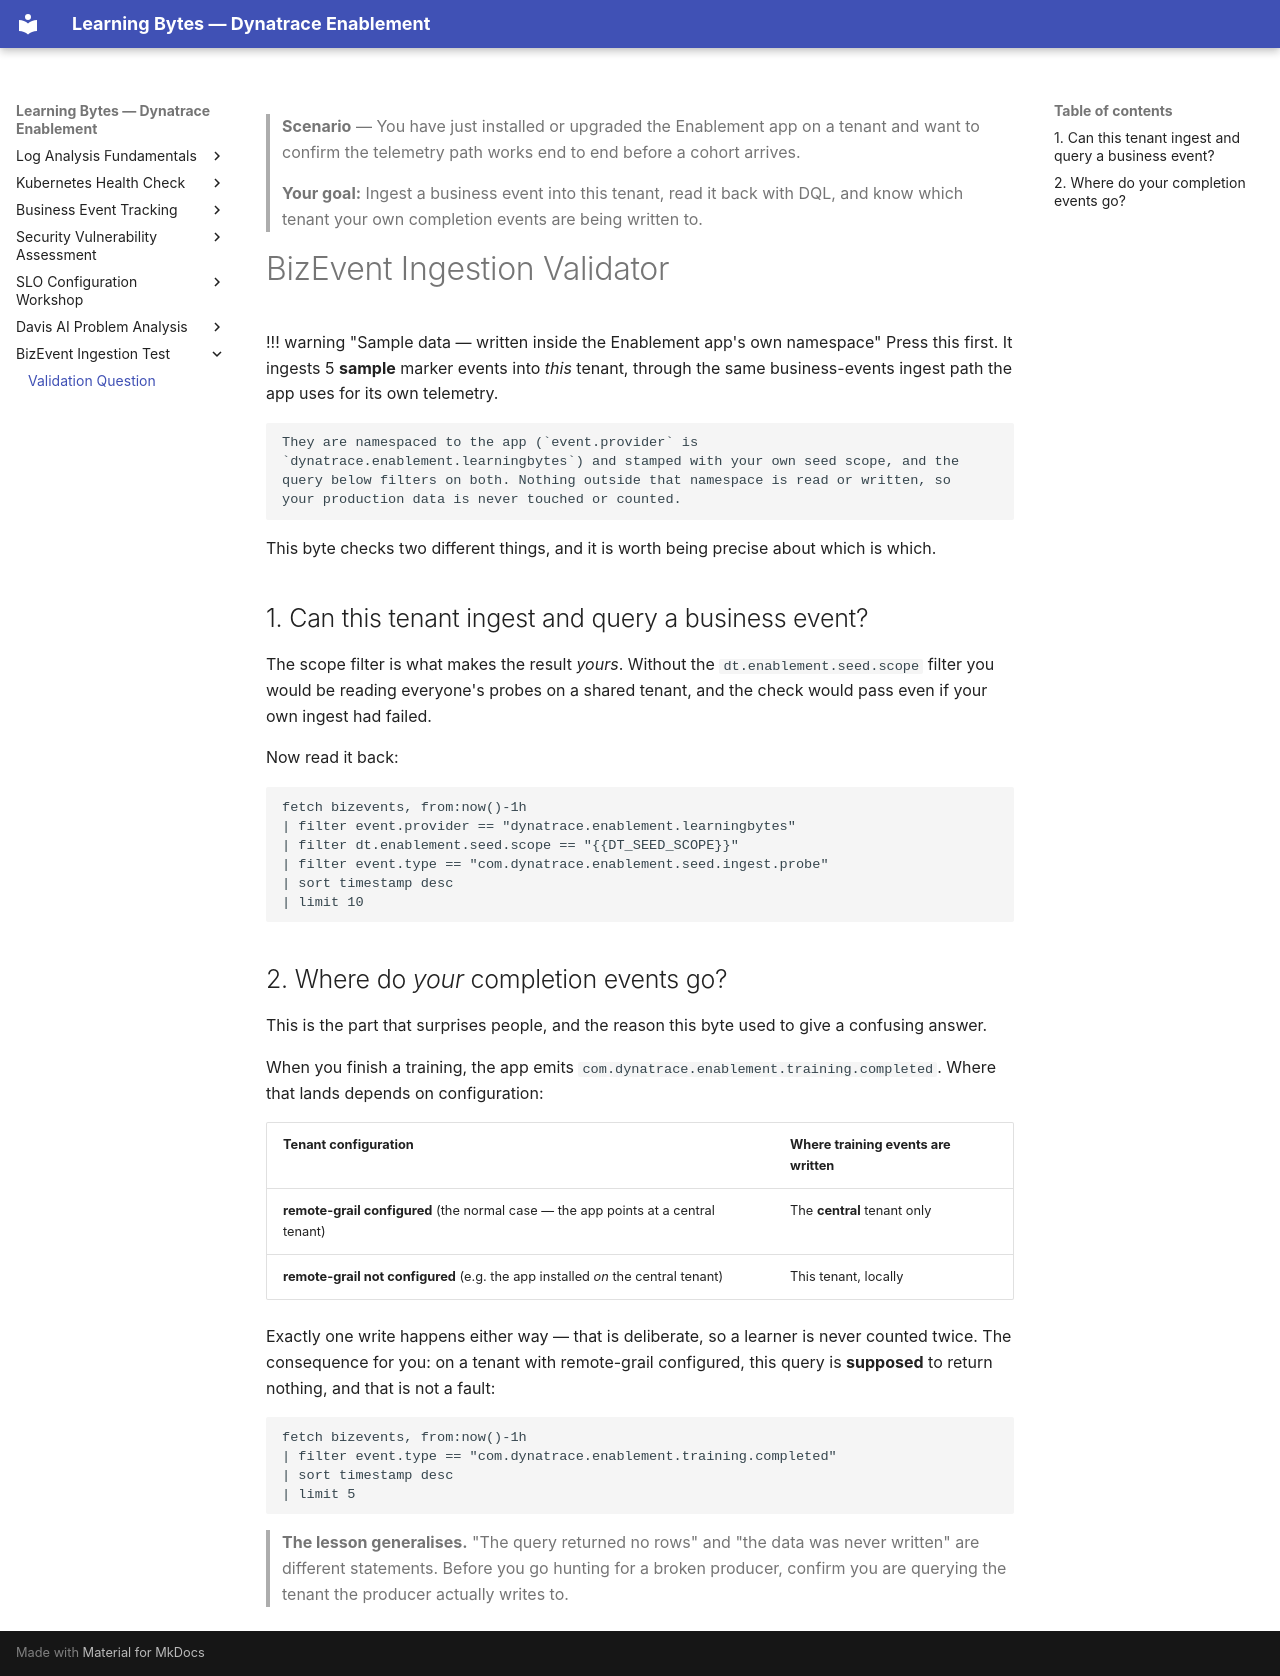

repository: dynatrace-wwse/enablement-learning-bytes · page: test-bizevent-ingestion/00-validation-question/index.html · generator: mkdocs

---
description: A five-minute self-check that this tenant can ingest a business event and read it back with DQL, and that you can tell a local write apart from one routed to the central tenant. Retakeable.
tags:
  - classic
  - test
  - bizevents
  - dql
difficulty: beginner
duration: 5
---

> **Scenario** — You have just installed or upgraded the Enablement app on a tenant and
> want to confirm the telemetry path works end to end before a cohort arrives.
>
> **Your goal:** Ingest a business event into this tenant, read it back with DQL, and
> know which tenant your own completion events are being written to.

# BizEvent Ingestion Validator

!!! warning "Sample data — written inside the Enablement app's own namespace"
    Press this first. It ingests 5 **sample** marker events into *this* tenant, through
    the same business-events ingest path the app uses for its own telemetry.

    They are namespaced to the app (`event.provider` is
    `dynatrace.enablement.learningbytes`) and stamped with your own seed scope, and the
    query below filters on both. Nothing outside that namespace is read or written, so
    your production data is never touched or counted.

<!-- LAB_SEED
dataset: ingest-probe
version: 1
buttonText: Ingest a probe event
provider: dynatrace.enablement.learningbytes
spreadMinutes: 5
records:
  - event.type: com.dynatrace.enablement.seed.ingest.probe
    count: 5
    attributes:
      probe: bizevent-ingestion-validator
-->

This byte checks two different things, and it is worth being precise about which is which.

## 1. Can this tenant ingest and query a business event?

The scope filter is what makes the result *yours*. Without the
`dt.enablement.seed.scope` filter you would be reading everyone's probes on a shared
tenant, and the check would pass even if your own ingest had failed.


Now read it back:

```dql
fetch bizevents, from:now()-1h
| filter event.provider == "dynatrace.enablement.learningbytes"
| filter dt.enablement.seed.scope == "{{DT_SEED_SCOPE}}"
| filter event.type == "com.dynatrace.enablement.seed.ingest.probe"
| sort timestamp desc
| limit 10
```

<!-- LAB_QUESTION
type: dql-verification
question: Confirm the probe events reached this tenant's Grail.
buttonText: Verify ingestion
dql: |
  fetch bizevents, from:now()-1h
  | filter event.provider == "dynatrace.enablement.learningbytes"
  | filter dt.enablement.seed.scope == "{{DT_SEED_SCOPE}}"
  | filter event.type == "com.dynatrace.enablement.seed.ingest.probe"
  | summarize probes = count()
expect:
  operator: gte
  field: probes
  value: 1
hint: Press "Ingest a probe event" above first. Ingestion is not instantaneous — if the
  count is 0, wait a few seconds and verify again.
explanation: The probe is written with the app's own AppEngine identity via the business
  events ingest API, and scoped to you, so a passing check proves that *this* tenant accepted
  and indexed *your* bizevents — not that someone else's probe once worked.
-->

## 2. Where do *your* completion events go?

This is the part that surprises people, and the reason this byte used to give a confusing
answer.

When you finish a training, the app emits
`com.dynatrace.enablement.training.completed`. Where that lands depends on configuration:

| Tenant configuration | Where training events are written |
|---|---|
| **remote-grail configured** (the normal case — the app points at a central tenant) | The **central** tenant only |
| **remote-grail not configured** (e.g. the app installed *on* the central tenant) | This tenant, locally |

Exactly one write happens either way — that is deliberate, so a learner is never counted
twice. The consequence for you: on a tenant with remote-grail configured, this query is
**supposed** to return nothing, and that is not a fault:

```dql
fetch bizevents, from:now()-1h
| filter event.type == "com.dynatrace.enablement.training.completed"
| sort timestamp desc
| limit 5
```

> **The lesson generalises.** "The query returned no rows" and "the data was never
> written" are different statements. Before you go hunting for a broken producer, confirm
> you are querying the tenant the producer actually writes to.

<!-- LAB_QUESTION
type: multiple-choice
question: Which DQL data source contains ingested business events?
options:
  - fetch logs
  - fetch bizevents
  - fetch events
  - fetch metrics
correct: 1
explanation: '`fetch bizevents` is the Grail data object for business events ingested via
  the business events API.'
-->

<!-- LAB_QUESTION
type: multiple-choice
question: You complete a training on a tenant that has remote-grail configured, then query this tenant for `com.dynatrace.enablement.training.completed` and get zero rows. What has happened?
options:
  - The completion event failed to send and should be retried
  - The event was routed to the central tenant, which is the configured behaviour
  - Business events take 24 hours to become queryable
  - The training must be completed twice before an event is emitted
correct: 1
hint: Re-read the routing table above. How many writes happen per completion?
explanation: With remote-grail configured, training events are written to the central
  tenant only — exactly one write per event, so learners are never double-counted. A local
  query correctly returns nothing.
-->
